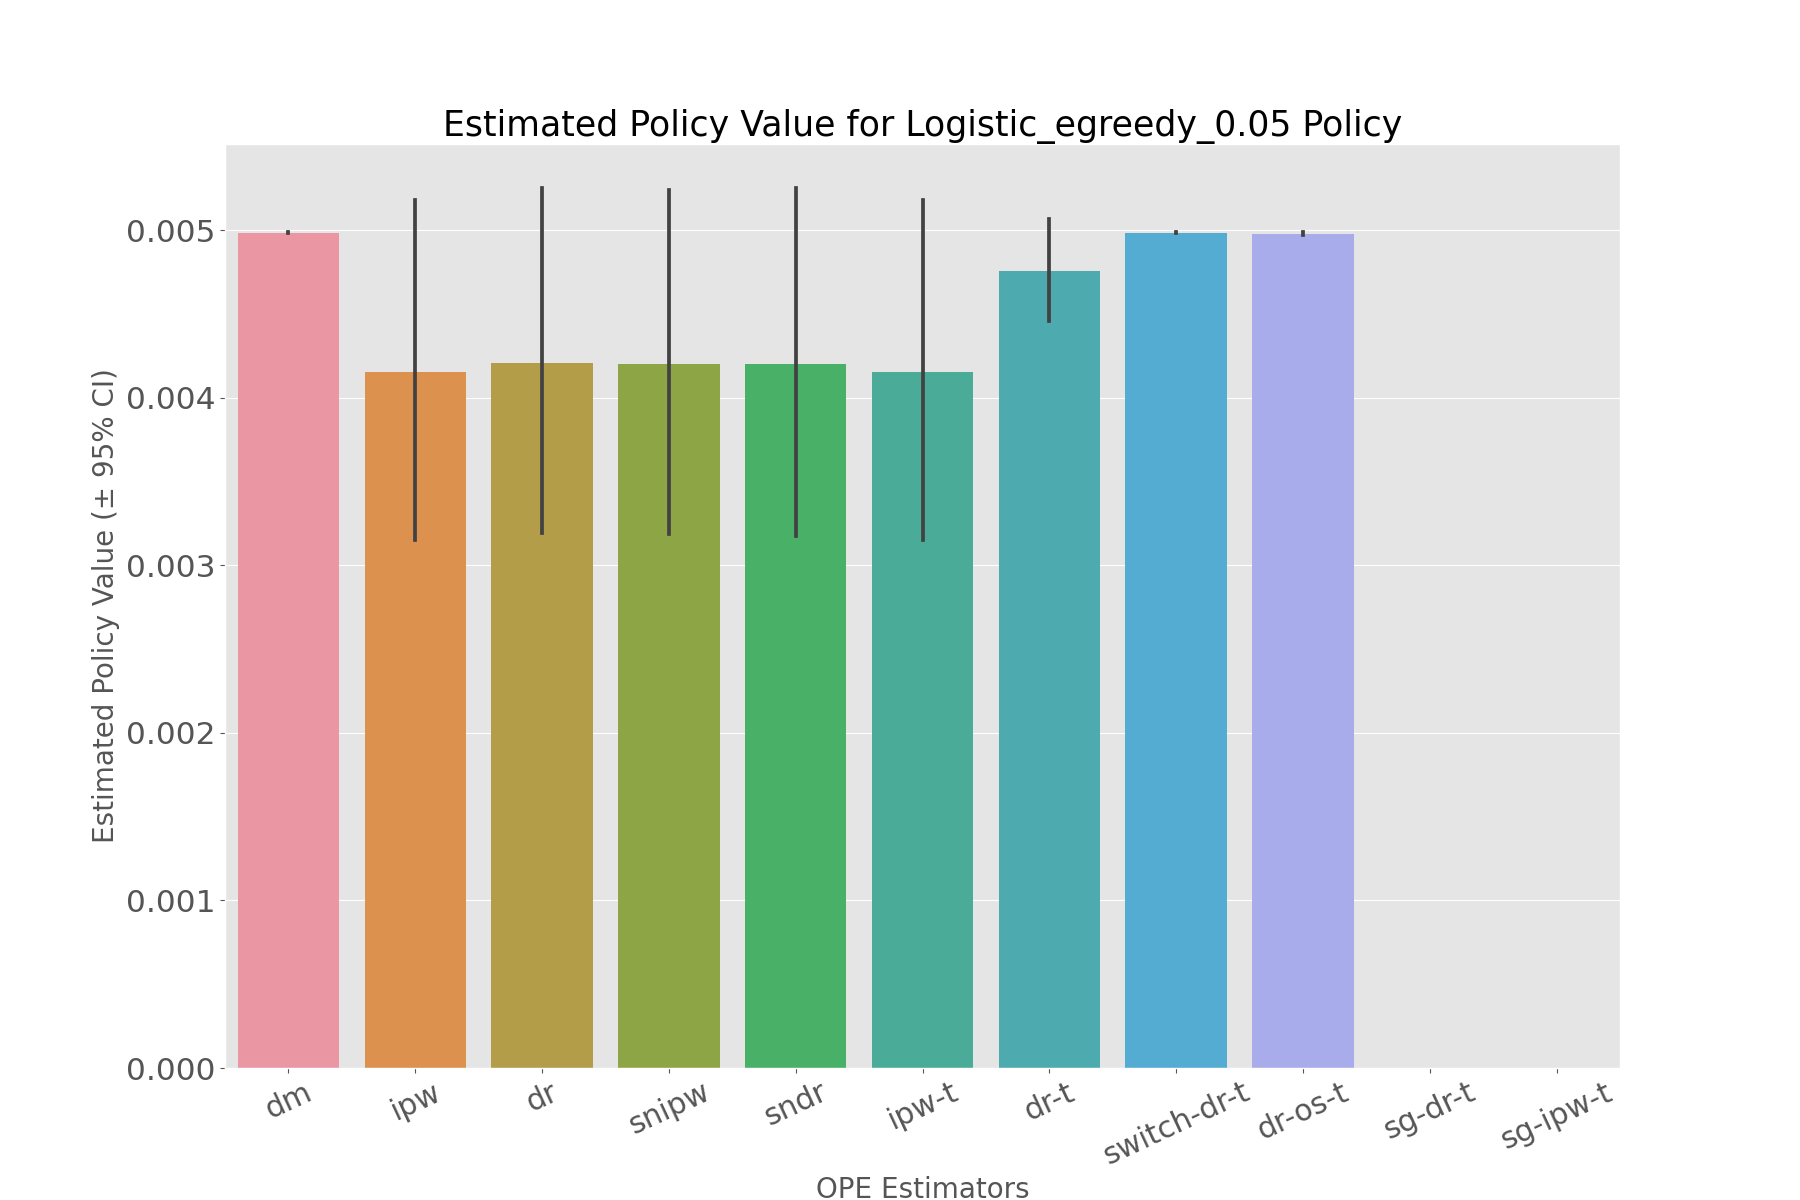

Source data for this figure (header and first rows):
, estimated_policy_value, relative_estimated_policy_value, mean, 95.0% CI (lower), 95.0% CI (upper)
dm, 0.004983, 0.9724, 0.004983, 0.004981, 0.004985
ipw, 0.004129, 0.8057, 0.004134, 0.003153, 0.005179
dr, 0.00418, 0.8157, 0.004186, 0.003194, 0.005248
snipw, 0.004174, 0.8146, 0.00418, 0.003187, 0.005236
sndr, 0.004171, 0.814, 0.004177, 0.003174, 0.005251
ipw-t, 0.004129, 0.8057, 0.004134, 0.003153, 0.005179
dr-t, 0.004747, 0.9263, 0.004748, 0.004457, 0.005063
switch-dr-t, 0.004983, 0.9724, 0.004983, 0.004981, 0.004985
dr-os-t, 0.004976, 0.9711, 0.004976, 0.004967, 0.004985
sg-dr-t, , , , , 
sg-ipw-t, , , , , 
